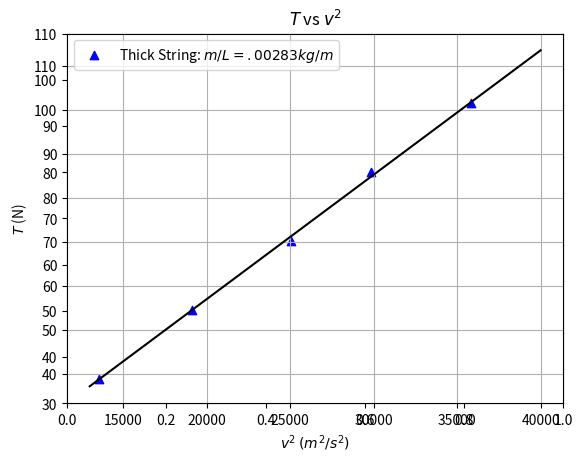

Generate this figure with matplotlib:
# -*- coding: utf-8 -*-
"""
Created on Tue Sep 25 15:28:59 2018

[redacted]
"""

import matplotlib.pyplot as plt
import numpy as np


v2_vals = [13543.32284,19114.15974,25079.04132,29865.87459,35852.59924]
T_vals = [38.88490707,54.56000707,70.23510707,85.91020707,101.5853071]

N = len(v2_vals)

sum_y = 0
sum_x = 0
sum_xy = 0
sum_x_squared = 0

for i in range(0,N):
    sum_y = sum_y + T_vals[i]
    sum_x = sum_x + v2_vals[i]
    sum_xy = sum_xy + v2_vals[i]*T_vals[i]
    sum_x_squared = sum_x_squared + v2_vals[i]**2
    
Delta = N*sum_x_squared - (sum_x)**2
A = (sum_x_squared*sum_y - sum_x*sum_xy) / Delta
B = (N*sum_xy - sum_x*sum_y) / Delta

deviation = 0
for i in range (0,N):
    deviation = deviation + (T_vals[i] - A - B*v2_vals[i])**2
    
sigma_y = np.sqrt(deviation / (N-2))

sigma_A = sigma_y*np.sqrt(sum_x_squared/Delta)
sigma_B = sigma_y*np.sqrt(N/Delta)

print('The best estimate for A is: ', A)
print("The best estimate for the uncertainty in A is: ", sigma_A)

print('The best estimate for B is: ', B)
print("The best estimate for the uncertainty in B is: ", sigma_B)

x_plot = np.arange(13000,40000)
plt.ylim(30,110)

def my_fit(x):
    return A + B*x

fig = plt.figure(1)

my_fig = fig.add_subplot(1,1,1)
my_fig.grid(True)
plt.scatter(v2_vals,T_vals, color = 'blue', label = 'Thick String: $m/L = .00283 kg/m$', marker='^')
plt.plot(x_plot,my_fit(x_plot), color ='black', linestyle = '-')
my_fig.set_xlabel('$v^2$ $(m^2/s^2)$')
my_fig.set_ylabel('$T$ (N)')
my_fig.set_title('$T$ vs $v^2$')
plt.legend(loc='best')
plt.savefig('Thicker Guage String.png', dpi=300)
